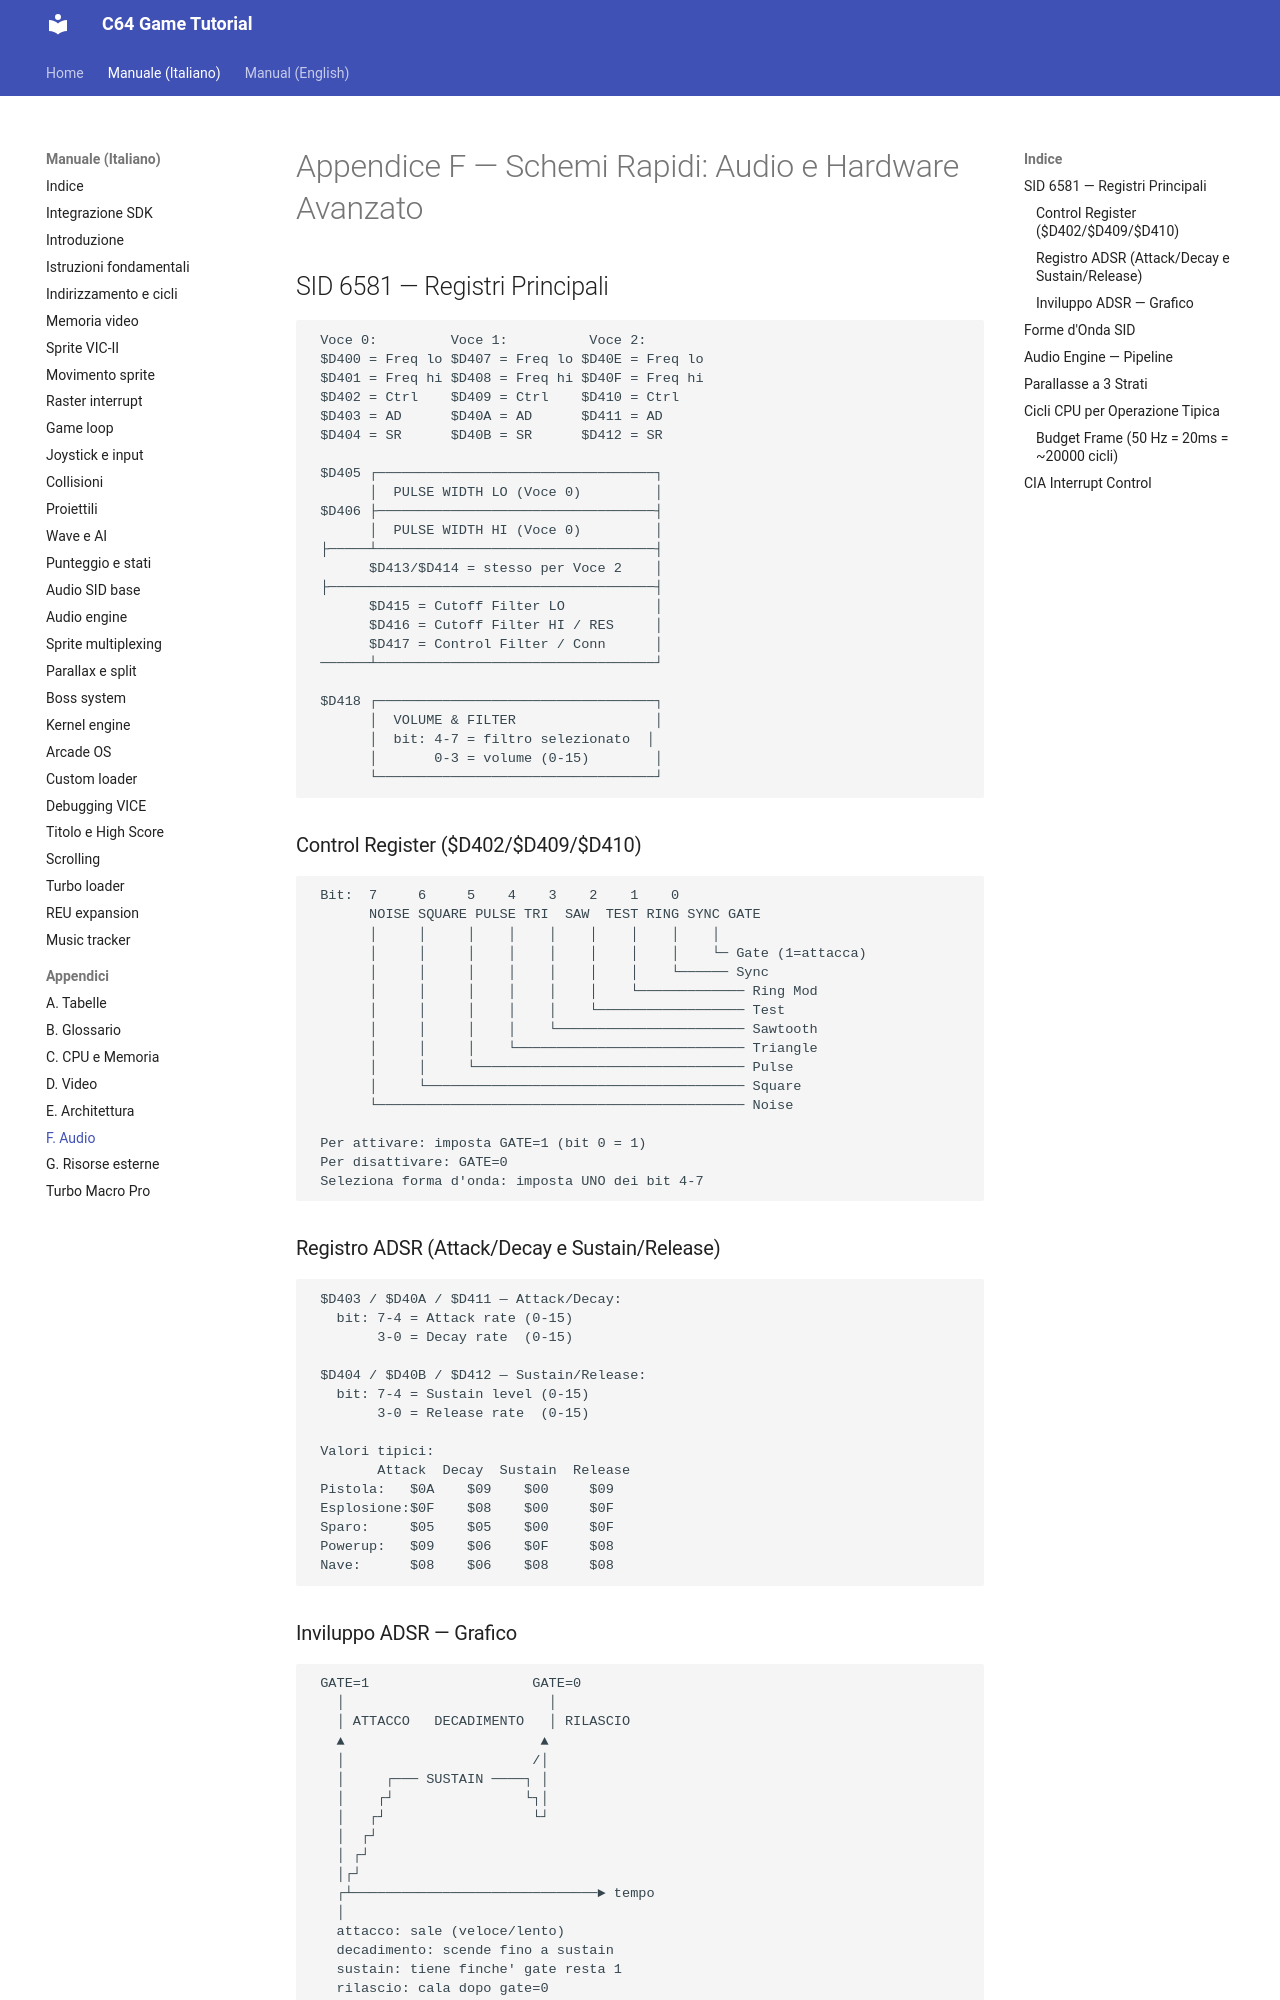

repository: alby69/C64GameTutorial · page: it/appendice-f-schemi-audio/index.html · generator: mkdocs

# Appendice F — Schemi Rapidi: Audio e Hardware Avanzato

## SID 6581 — Registri Principali

```
 Voce 0:         Voce 1:          Voce 2:
 $D400 = Freq lo $D407 = Freq lo $D40E = Freq lo
 $D401 = Freq hi $D408 = Freq hi $D40F = Freq hi
 $D402 = Ctrl    $D409 = Ctrl    $D410 = Ctrl
 $D403 = AD      $D40A = AD      $D411 = AD
 $D404 = SR      $D40B = SR      $D412 = SR

 $D405 ┌──────────────────────────────────┐
       │  PULSE WIDTH LO (Voce 0)         │
 $D406 ├──────────────────────────────────┤
       │  PULSE WIDTH HI (Voce 0)         │
 ├─────┴──────────────────────────────────┤
       $D413/$D414 = stesso per Voce 2    │
 ├────────────────────────────────────────┤
       $D415 = Cutoff Filter LO           │
       $D416 = Cutoff Filter HI / RES     │
       $D417 = Control Filter / Conn      │
 ──────┴──────────────────────────────────┘

 $D418 ┌──────────────────────────────────┐
       │  VOLUME & FILTER                 │
       │  bit: 4-7 = filtro selezionato  │
       │       0-3 = volume (0-15)        │
       └──────────────────────────────────┘
```

### Control Register ($D402/$D409/$D410)

```
 Bit:  7     6     5    4    3    2    1    0
       NOISE SQUARE PULSE TRI  SAW  TEST RING SYNC GATE
       │     │     │    │    │    │    │    │    │
       │     │     │    │    │    │    │    │    └─ Gate (1=attacca)
       │     │     │    │    │    │    │    └────── Sync
       │     │     │    │    │    │    └───────────── Ring Mod
       │     │     │    │    │    └────────────────── Test
       │     │     │    │    └─────────────────────── Sawtooth
       │     │     │    └──────────────────────────── Triangle
       │     │     └───────────────────────────────── Pulse
       │     └─────────────────────────────────────── Square
       └───────────────────────────────────────────── Noise

 Per attivare: imposta GATE=1 (bit 0 = 1)
 Per disattivare: GATE=0
 Seleziona forma d'onda: imposta UNO dei bit 4-7
```

### Registro ADSR (Attack/Decay e Sustain/Release)

```
 $D403 / $D40A / $D411 — Attack/Decay:
   bit: 7-4 = Attack rate (0-15)
        3-0 = Decay rate  (0-15)

 $D404 / $D40B / $D412 — Sustain/Release:
   bit: 7-4 = Sustain level (0-15)
        3-0 = Release rate  (0-15)

 Valori tipici:
        Attack  Decay  Sustain  Release
 Pistola:   $0A    $09    $00     $09
 Esplosione:$0F    $08    $00     $0F
 Sparo:     $05    $05    $00     $0F
 Powerup:   $09    $06    $0F     $08
 Nave:      $08    $06    $08     $08
```

### Inviluppo ADSR — Grafico

```
 GATE=1                    GATE=0
   │                         │
   │ ATTACCO   DECADIMENTO   │ RILASCIO
   ▲                        ▲
   │                       /│
   │     ┌─── SUSTAIN ────┐ │
   │    ┌┘                └┐│
   │   ┌┘                  └┘
   │  ┌┘
   │ ┌┘
   │┌┘
   ┌┴──────────────────────────────► tempo
   │
   attacco: sale (veloce/lento)
   decadimento: scende fino a sustain
   sustain: tiene finche' gate resta 1
   rilascio: cala dopo gate=0
```

---
